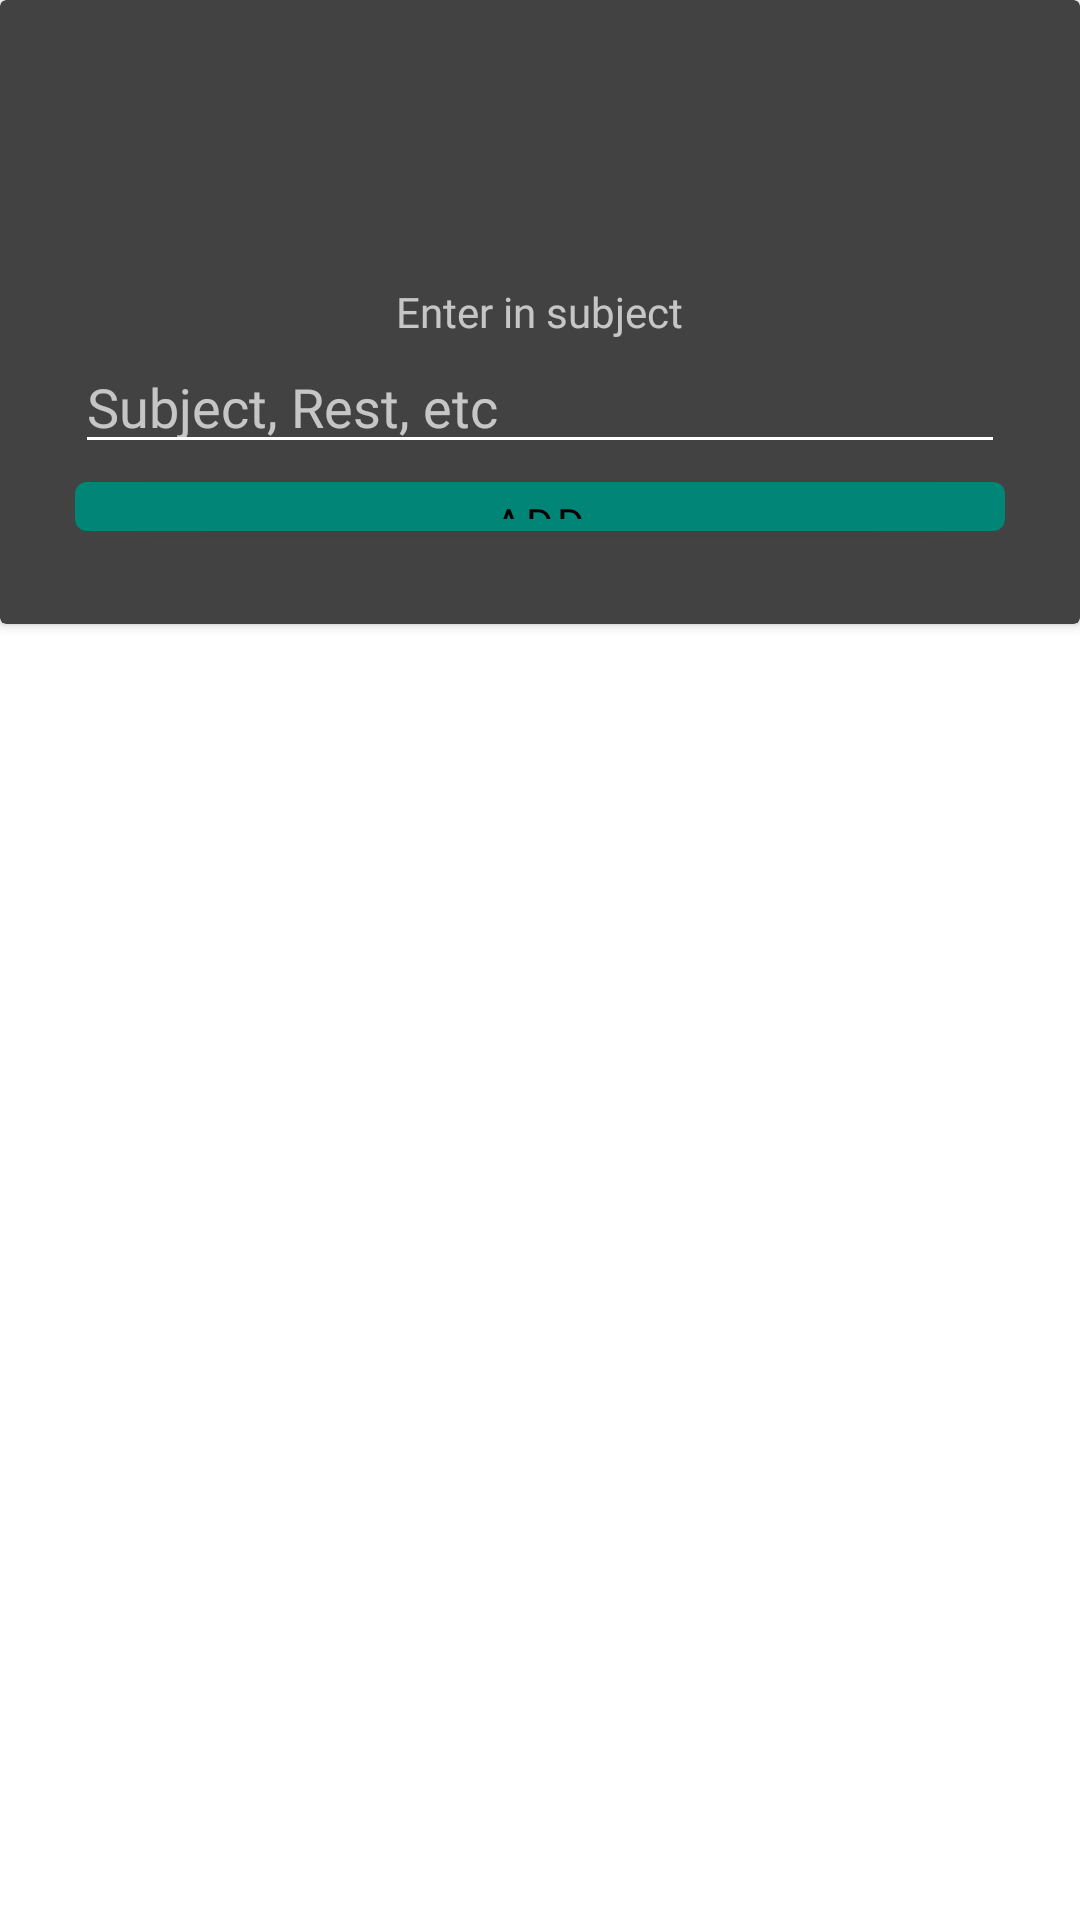

Write the Android layout XML for this screen, with the resource values it uses.
<!-- AndroidManifest.xml: activity theme AppTheme.Popup -->
<!-- res/layout/popup.xml -->
<?xml version="1.0" encoding="utf-8"?>
<LinearLayout xmlns:android="http://schemas.android.com/apk/res/android"
    android:layout_width="match_parent"
    android:layout_height="match_parent"
    android:id="@+id/layout_id"
    android:orientation="vertical">

    <androidx.cardview.widget.CardView
        android:layout_width="match_parent"
        android:layout_height="wrap_content">

        <RelativeLayout
            android:layout_width="match_parent"
            android:layout_height="208dp"
            android:layout_gravity="center"
            android:padding="25dp">

            
            <TextView
                android:id="@+id/subject"
                android:layout_width="wrap_content"
                android:layout_height="wrap_content"
                android:layout_centerHorizontal="true"
                android:layout_centerVertical="true"
                android:fontFamily="@font/muli"
                android:text="@string/add_subject"
                android:textFontWeight="400"
                android:textStyle="bold" />

            <EditText
                android:id="@+id/subjectItem"
                android:layout_width="match_parent"
                android:layout_height="wrap_content"
                android:layout_below="@+id/subject"
                android:fontFamily="@font/muli"
                android:hint="@string/subjectHint" />

            <com.google.android.material.button.MaterialButton
                android:id="@+id/saveItem"
                android:layout_width="match_parent"
                android:layout_height="wrap_content"
                android:layout_below="@+id/subjectItem"
                android:text="@string/saveTitle" />

        </RelativeLayout>
    </androidx.cardview.widget.CardView>

</LinearLayout>
<!-- resources referenced by this layout -->
<resources>
  <string name="add_subject">Enter in subject</string>
  <string name="saveTitle">ADD</string>
  <string name="subjectHint">Subject, Rest, etc</string>
  <style name="AppTheme.Popup">
          <item name="android:windowIsTranslucent">true</item>
          <item name="android:windowBackground">@android:color/transparent</item>
          <item name="android:windowContentOverlay">@null</item>
          <item name="android:windowNoTitle">true</item>
          <item name="android:windowIsFloating">true</item>
          <item name="android:backgroundDimEnabled">false</item>
      </style>
</resources>
